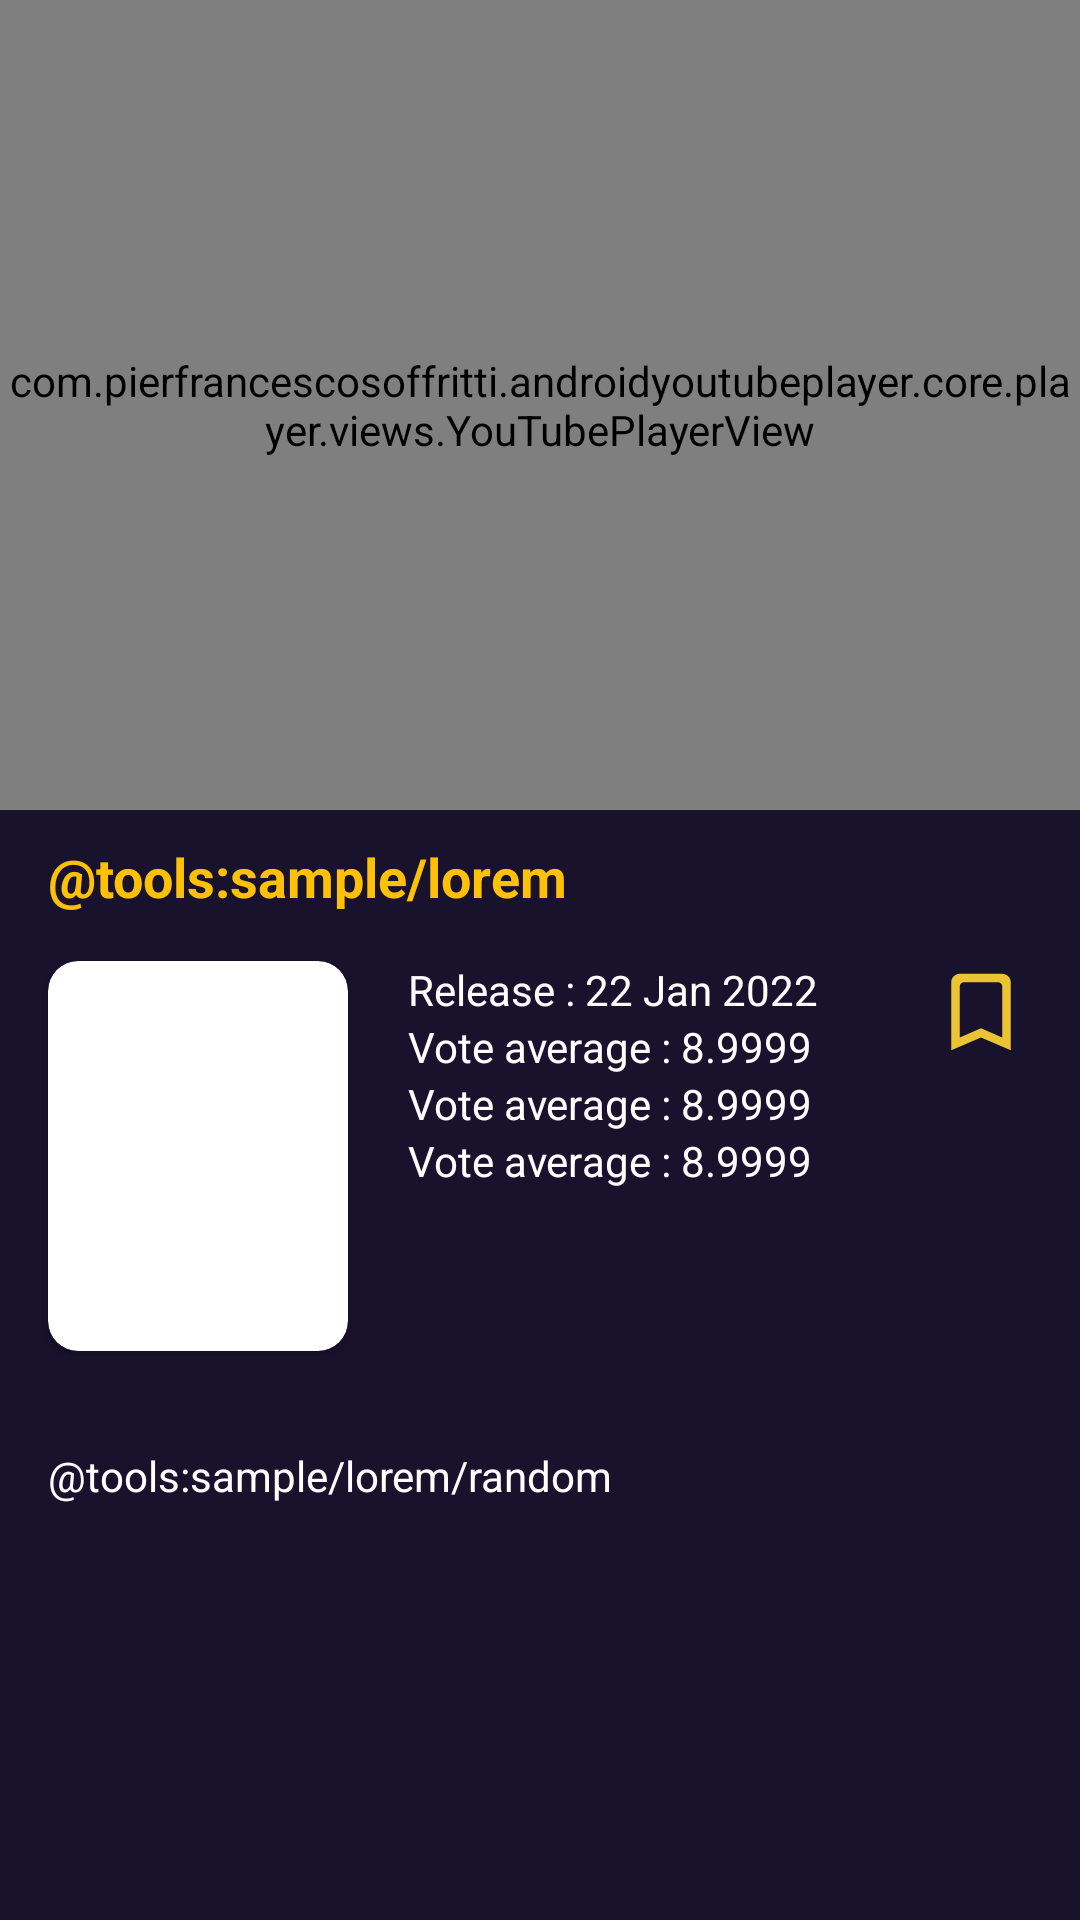

Android layout source for this screen:
<!-- AndroidManifest.xml: application theme Theme.MyMovieDatabase -->
<!-- res/layout/activity_detail.xml -->
<?xml version="1.0" encoding="utf-8"?>
<androidx.core.widget.NestedScrollView xmlns:android="http://schemas.android.com/apk/res/android"
    xmlns:app="http://schemas.android.com/apk/res-auto"
    xmlns:tools="http://schemas.android.com/tools"
    android:layout_width="match_parent"
    android:layout_height="match_parent"
    android:orientation="vertical"
    tools:context=".ui.DetailActivity">

    <include
        android:id="@+id/content"
        layout="@layout/content_detail"/>

</androidx.core.widget.NestedScrollView>
<!-- res/layout/content_detail.xml (included above) -->
<?xml version="1.0" encoding="utf-8"?>
<androidx.constraintlayout.widget.ConstraintLayout xmlns:android="http://schemas.android.com/apk/res/android"
    android:layout_width="match_parent"
    android:layout_height="match_parent"
    xmlns:app="http://schemas.android.com/apk/res-auto"
    xmlns:tools="http://schemas.android.com/tools">

    <LinearLayout
        android:id="@+id/backDrop"
        android:layout_width="wrap_content"
        android:layout_height="wrap_content"
        app:layout_constraintEnd_toEndOf="parent"
        app:layout_constraintStart_toStartOf="parent"
        app:layout_constraintTop_toTopOf="parent"
        android:layout_alignParentStart="true"
        android:layout_alignParentTop="true">
        <com.pierfrancescosoffritti.androidyoutubeplayer.core.player.views.YouTubePlayerView
            android:id="@+id/video"
            android:layout_width="match_parent"
            android:layout_height="270dp" />
    </LinearLayout>
    <TextView
        android:id="@+id/title"
        android:layout_width="match_parent"
        android:layout_height="wrap_content"
        app:layout_constraintEnd_toEndOf="parent"
        app:layout_constraintStart_toStartOf="parent"
        android:layout_marginVertical="10dp"
        android:layout_marginHorizontal="16dp"
        tools:text="@tools:sample/lorem"
        android:textSize="18sp"
        android:textColor="@color/yellow"
        android:textStyle="bold"
        android:scaleType="fitXY"
        app:layout_constraintTop_toBottomOf="@+id/backDrop" />

    <androidx.cardview.widget.CardView
        android:id="@+id/cardView"
        android:layout_width="100dp"
        android:layout_height="130dp"
        android:layout_margin="16dp"
        app:cardCornerRadius="10dp"
        app:layout_constraintStart_toStartOf="parent"
        app:layout_constraintTop_toBottomOf="@+id/title">

        <ImageView
            android:id="@+id/poster"
            android:layout_width="match_parent"
            android:layout_height="match_parent"
            android:scaleType="fitXY"
            tools:src="@tools:sample/backgrounds/scenic" />
    </androidx.cardview.widget.CardView>

    <TextView
        android:id="@+id/release_date"
        android:layout_width="wrap_content"
        android:layout_height="wrap_content"
        android:layout_marginStart="20dp"
        android:layout_marginTop="16dp"
        android:textColor="@color/white"
        app:layout_constraintStart_toEndOf="@+id/cardView"
        app:layout_constraintTop_toBottomOf="@+id/title"
        tools:text="Release : 22 Jan 2022" />


    <TextView
        android:id="@+id/vote_average"
        android:layout_width="wrap_content"
        android:layout_height="wrap_content"
        android:layout_marginStart="20dp"
        android:text="Vote average : 8.9999"
        android:textColor="@color/white"
        android:textSize="14sp"
        app:layout_constraintStart_toEndOf="@+id/cardView"
        app:layout_constraintTop_toBottomOf="@+id/release_date" />

    <TextView
        android:id="@+id/popularity"
        android:layout_width="wrap_content"
        android:layout_height="wrap_content"
        android:layout_marginStart="20dp"
        android:text="Vote average : 8.9999"
        android:textColor="@color/white"
        android:textSize="14sp"
        app:layout_constraintStart_toEndOf="@+id/cardView"
        app:layout_constraintTop_toBottomOf="@+id/vote_average" />

    <TextView
        android:id="@+id/count"
        android:layout_width="wrap_content"
        android:layout_height="wrap_content"
        android:layout_marginStart="20dp"
        android:text="Vote average : 8.9999"
        android:textColor="@color/white"
        android:textSize="14sp"
        app:layout_constraintStart_toEndOf="@+id/cardView"
        app:layout_constraintTop_toBottomOf="@+id/popularity" />

    <androidx.recyclerview.widget.RecyclerView
        android:id="@+id/rv_genre"
        android:layout_width="match_parent"
        android:layout_height="wrap_content"
        android:orientation="horizontal"
        android:layout_margin="16dp"
        app:layoutManager="androidx.recyclerview.widget.LinearLayoutManager"
        app:layout_constraintTop_toBottomOf="@+id/cardView"
        tools:listitem="@layout/genre_item" />

    <TextView
        android:id="@+id/overview"
        android:layout_width="match_parent"
        android:layout_height="wrap_content"
        android:layout_margin="16dp"
        android:textColor="@color/white"
        tools:text="@tools:sample/lorem/random"
        app:layout_constraintTop_toBottomOf="@+id/rv_genre" />

    <ImageView
        android:id="@+id/save"
        android:layout_width="34dp"
        android:layout_height="34dp"
        android:layout_marginEnd="16dp"
        android:scaleType="fitCenter"
        android:src="@drawable/round_bookmark_border_24"
        app:layout_constraintEnd_toEndOf="parent"
        app:layout_constraintTop_toTopOf="@+id/release_date" />
</androidx.constraintlayout.widget.ConstraintLayout>
<!-- resources referenced by this layout -->
<resources>
  <color name="white">#FFFFFFFF</color>
  <color name="yellow">#FFC107</color>
  <!-- drawable round_bookmark_border_24 (drawable) -->
  <vector android:height="24dp" android:tint="#EAC433"
      android:viewportHeight="24" android:viewportWidth="24"
      android:width="24dp" xmlns:android="http://schemas.android.com/apk/res/android">
      <path android:fillColor="@android:color/white" android:pathData="M17,3L7,3c-1.1,0 -2,0.9 -2,2v16l7,-3 7,3L19,5c0,-1.1 -0.9,-2 -2,-2zM17,18l-5,-2.18L7,18L7,6c0,-0.55 0.45,-1 1,-1h8c0.55,0 1,0.45 1,1v12z"/>
  </vector>
  <style name="Theme.MyMovieDatabase" parent="Base.Theme.MyMovieDatabase" />
  <style name="Base.Theme.MyMovieDatabase" parent="Theme.Material3.DayNight.NoActionBar">
          
          
          <item name="colorOnPrimary">@color/white</item>
          
          <item name="colorOnSecondary">@color/black</item>
          
          <item name="android:statusBarColor">@color/navy</item>
          
          <item name="android:windowBackground">@color/navy</item>
      </style>
  <color name="black">#FF000000</color>
  <color name="navy">#ED07001E</color>
</resources>
